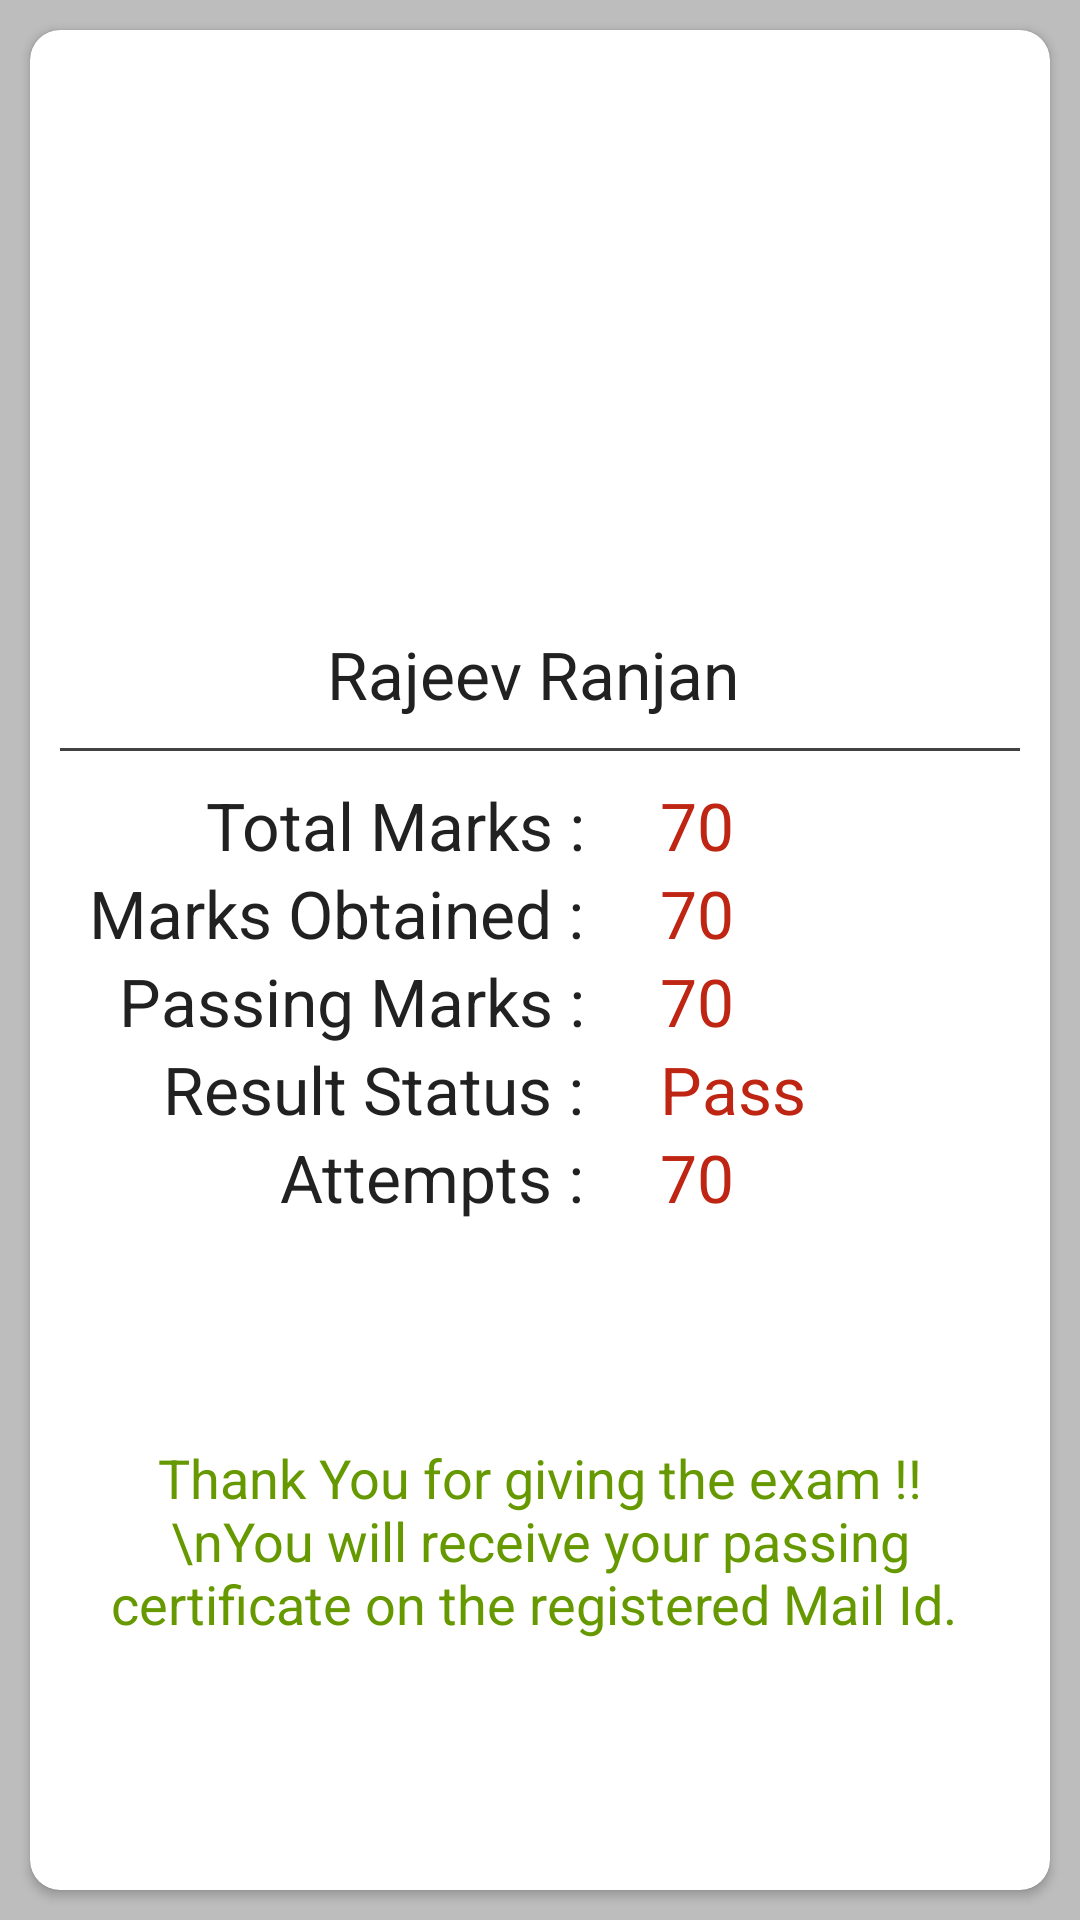

Reconstruct the res/layout file that produces this screen, plus the resources it refers to.
<!-- AndroidManifest.xml: application theme AppTheme.NoActionBar -->
<!-- res/layout/content_exam_result.xml -->
<?xml version="1.0" encoding="utf-8"?>
<RelativeLayout xmlns:android="http://schemas.android.com/apk/res/android"
    xmlns:app="http://schemas.android.com/apk/res-auto"
    xmlns:tools="http://schemas.android.com/tools"
    android:layout_width="match_parent"
    android:layout_height="match_parent"
    android:orientation="vertical"
    app:layout_behavior="@string/appbar_scrolling_view_behavior"
    tools:context="com.posp.trainingapp.exam.ExamResultActivity"
    tools:showIn="@layout/activity_exam_result">

    <androidx.cardview.widget.CardView
        android:layout_width="match_parent"
        android:layout_height="match_parent"
        android:layout_margin="@dimen/gap"
        app:cardCornerRadius="@dimen/gap">

        <LinearLayout
            android:layout_width="match_parent"
            android:layout_height="match_parent"
            android:layout_margin="@dimen/gap"
            android:gravity="center"
            android:orientation="vertical">

            <ImageView
                android:id="@+id/ivCongrats"
                android:layout_width="match_parent"
                android:layout_height="0dp"
                android:layout_weight="30"
                android:src="@drawable/congratulations" />

            <LinearLayout
                android:layout_width="match_parent"
                android:layout_height="0dp"
                android:layout_weight="70"
                android:orientation="vertical">

                <TextView
                    android:id="@+id/tvName"
                    android:layout_width="match_parent"
                    android:layout_height="wrap_content"
                    android:layout_margin="@dimen/gap"
                    android:gravity="center"
                    android:text="Rajeev Ranjan "
                    android:textAppearance="@style/Base.TextAppearance.AppCompat.Large" />

                <View
                    android:layout_width="match_parent"
                    android:layout_height="1dp"
                    android:layout_marginBottom="@dimen/gap"
                    android:background="@color/cardview_dark_background" />

                <LinearLayout
                    android:layout_width="match_parent"
                    android:layout_height="wrap_content"
                    android:orientation="horizontal">

                    <TextView
                        android:layout_width="0dp"
                        android:layout_height="wrap_content"
                        android:layout_marginRight="@dimen/gap"
                        android:layout_weight="60"
                        android:gravity="right"
                        android:text="Total Marks : "
                        android:textAppearance="@style/Base.TextAppearance.AppCompat.Large" />

                    <TextView
                        android:id="@+id/tvTotalMarks"
                        android:layout_width="0dp"
                        android:layout_height="wrap_content"
                        android:layout_marginLeft="@dimen/gap"
                        android:layout_weight="40"
                        android:gravity="left"
                        android:text="70"
                        android:textAppearance="@style/Base.TextAppearance.AppCompat.Large"
                        android:textColor="@color/colorPrimaryDark" />
                </LinearLayout>

                <LinearLayout
                    android:layout_width="match_parent"
                    android:layout_height="wrap_content"
                    android:orientation="horizontal">

                    <TextView
                        android:layout_width="0dp"
                        android:layout_height="wrap_content"
                        android:layout_marginRight="@dimen/gap"
                        android:layout_weight="60"
                        android:gravity="right"
                        android:text="Marks Obtained : "
                        android:textAppearance="@style/Base.TextAppearance.AppCompat.Large" />

                    <TextView
                        android:id="@+id/tvMarksObtained"
                        android:layout_width="0dp"
                        android:layout_height="wrap_content"
                        android:layout_marginLeft="@dimen/gap"
                        android:layout_weight="40"
                        android:gravity="left"
                        android:text="70"
                        android:textAppearance="@style/Base.TextAppearance.AppCompat.Large"
                        android:textColor="@color/colorPrimaryDark" />
                </LinearLayout>

                <LinearLayout
                    android:layout_width="match_parent"
                    android:layout_height="wrap_content"
                    android:orientation="horizontal">

                    <TextView
                        android:layout_width="0dp"
                        android:layout_height="wrap_content"
                        android:layout_marginRight="@dimen/gap"
                        android:layout_weight="60"
                        android:gravity="right"
                        android:text="Passing Marks : "
                        android:textAppearance="@style/Base.TextAppearance.AppCompat.Large" />

                    <TextView
                        android:id="@+id/tvPassingMarks"
                        android:layout_width="0dp"
                        android:layout_height="wrap_content"
                        android:layout_marginLeft="@dimen/gap"
                        android:layout_weight="40"
                        android:gravity="left"
                        android:text="70"
                        android:textAppearance="@style/Base.TextAppearance.AppCompat.Large"
                        android:textColor="@color/colorPrimaryDark" />
                </LinearLayout>

                <LinearLayout
                    android:layout_width="match_parent"
                    android:layout_height="wrap_content"
                    android:orientation="horizontal">

                    <TextView
                        android:layout_width="0dp"
                        android:layout_height="wrap_content"
                        android:layout_marginRight="@dimen/gap"
                        android:layout_weight="60"
                        android:gravity="right"
                        android:text="Result Status : "
                        android:textAppearance="@style/Base.TextAppearance.AppCompat.Large" />

                    <TextView
                        android:id="@+id/tvResultStatus"
                        android:layout_width="0dp"
                        android:layout_height="wrap_content"

                        android:layout_marginLeft="@dimen/gap"
                        android:layout_weight="40"
                        android:gravity="left"
                        android:text="Pass"
                        android:textAppearance="@style/Base.TextAppearance.AppCompat.Large"
                        android:textColor="@color/colorPrimaryDark" />
                </LinearLayout>

                <LinearLayout
                    android:layout_width="match_parent"
                    android:layout_height="wrap_content"
                    android:orientation="horizontal">

                    <TextView
                        android:layout_width="0dp"
                        android:layout_height="wrap_content"
                        android:layout_marginRight="@dimen/gap"
                        android:layout_weight="60"
                        android:gravity="right"
                        android:text="Attempts : "
                        android:textAppearance="@style/Base.TextAppearance.AppCompat.Large" />

                    <TextView
                        android:id="@+id/tvAttemptsLeft"
                        android:layout_width="0dp"
                        android:layout_height="wrap_content"
                        android:layout_marginLeft="@dimen/gap"
                        android:layout_weight="40"
                        android:gravity="left"
                        android:text="70"
                        android:textAppearance="@style/Base.TextAppearance.AppCompat.Large"
                        android:textColor="@color/colorPrimaryDark" />
                </LinearLayout>

                <TextView
                    android:id="@+id/tvMessage"
                    android:layout_width="match_parent"
                    android:layout_height="match_parent"
                    android:layout_margin="@dimen/gap"
                    android:gravity="center"
                    android:text="Thank You for giving the exam !!\nYou will receive your passing certificate on the registered Mail Id. "
                    android:textAppearance="@style/Base.TextAppearance.AppCompat.Medium"
                    android:textColor="@android:color/holo_green_dark" />
            </LinearLayout>


        </LinearLayout>
    </androidx.cardview.widget.CardView>

    <Button
        android:id="@+id/btnViewCertificate"
        style="@style/GreenButton"
        android:layout_width="match_parent"
        android:layout_height="wrap_content"
        android:layout_alignParentBottom="true"
        android:text="View Certificate"
        android:textAppearance="@style/Base.TextAppearance.AppCompat.Large"
        android:textColor="@android:color/white"
        android:visibility="gone" />


</RelativeLayout>
<!-- res/layout/activity_exam_result.xml (included above) -->
<?xml version="1.0" encoding="utf-8"?>
<androidx.coordinatorlayout.widget.CoordinatorLayout xmlns:android="http://schemas.android.com/apk/res/android"
    xmlns:app="http://schemas.android.com/apk/res-auto"
    xmlns:tools="http://schemas.android.com/tools"
    android:layout_width="match_parent"
    android:layout_height="match_parent"
    tools:context="com.posp.trainingapp.exam.ExamResultActivity">

    <com.google.android.material.appbar.AppBarLayout
        android:layout_width="match_parent"
        android:layout_height="wrap_content"
        android:theme="@style/AppTheme.NoActionBar.AppBarOverlay">

        <androidx.appcompat.widget.Toolbar
            android:id="@+id/toolbar"
            android:layout_width="match_parent"
            android:layout_height="?attr/actionBarSize"
            android:background="?attr/colorPrimary"
            app:popupTheme="@style/AppTheme.NoActionBar.PopupOverlay" />

    </com.google.android.material.appbar.AppBarLayout>

    <include layout="@layout/content_exam_result" />


</androidx.coordinatorlayout.widget.CoordinatorLayout>
<!-- resources referenced by this layout -->
<resources>
  <color name="colorPrimaryDark">#be2513</color>
  <dimen name="gap">10dp</dimen>
  <style name="AppTheme.NoActionBar.AppBarOverlay" parent="ThemeOverlay.AppCompat.Dark.ActionBar" />
  <style name="AppTheme.NoActionBar.PopupOverlay" parent="ThemeOverlay.AppCompat.Light" />
  <style name="GreenButton" parent="@android:style/Widget.Button">
          <item name="android:layout_width">match_parent</item>
          <item name="android:layout_height">wrap_content</item>
          <item name="android:background">@drawable/green_button_style</item>
          <item name="android:padding">10dp</item>
          <item name="android:textColor">@color/application_primary_text_color</item>
  
      </style>
  <style name="AppTheme.NoActionBar">
          <item name="windowActionBar">false</item>
          <item name="windowNoTitle">true</item>
      </style>
  <color name="application_primary_text_color">#212121</color>
</resources>
